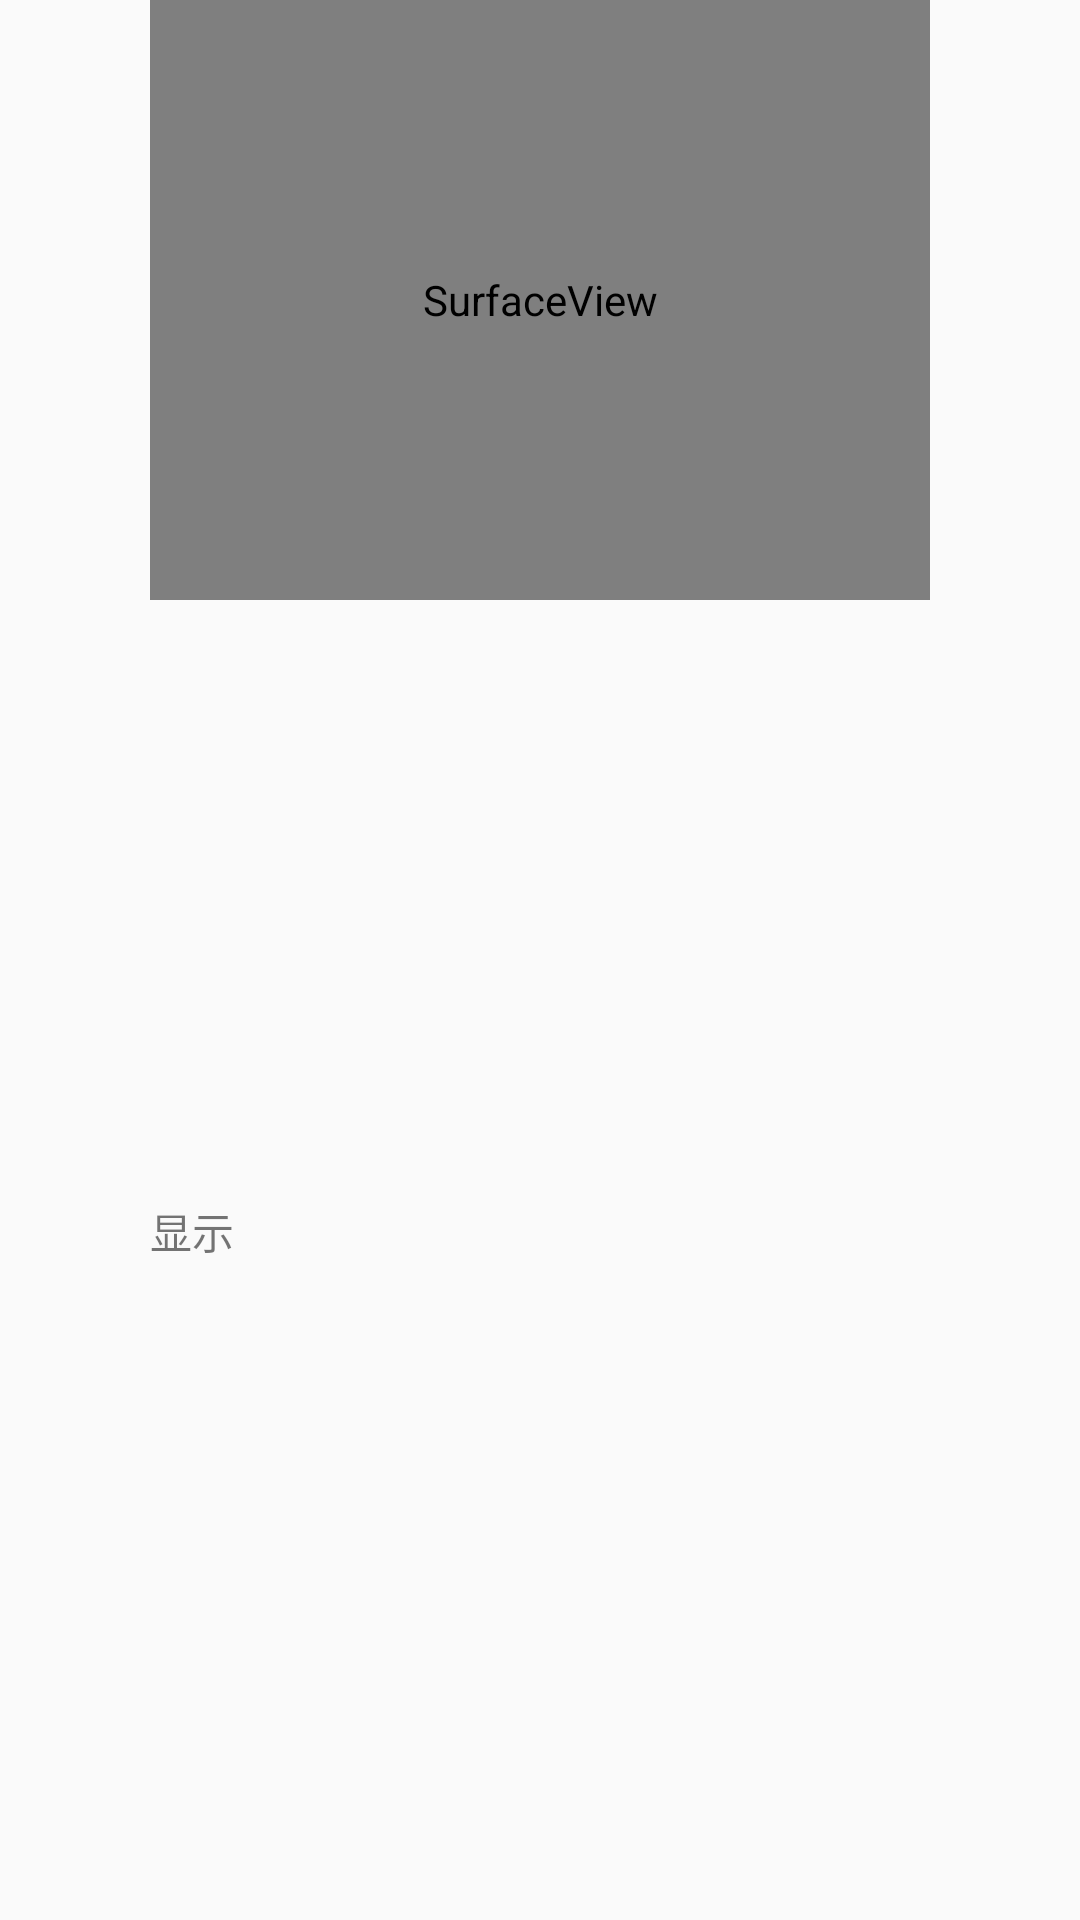

Layout XML and referenced resources for this Android screen:
<!-- AndroidManifest.xml: application theme AppTheme -->
<!-- res/layout/activity_heart.xml -->
<?xml version="1.0" encoding="utf-8"?>
<RelativeLayout
    xmlns:android="http://schemas.android.com/apk/res/android"
    xmlns:tools="http://schemas.android.com/tools"
    android:id="@+id/activity_heart"
    android:layout_width="match_parent"
    android:layout_height="match_parent"
    tools:context="com.rmc.lamp.mvp.control.ui.HeartActivity">


    <LinearLayout xmlns:android="http://schemas.android.com/apk/res/android"
                  xmlns:tools="http://schemas.android.com/tools"
                  android:layout_width="match_parent"
                  android:layout_height="match_parent"
                  android:orientation="vertical" >

        <SurfaceView
            android:id="@+id/id_preview"
            android:layout_width="match_parent"
            android:layout_height="200dp"
            android:layout_marginLeft="50dp"
            android:layout_marginRight="50dp" />

        <LinearLayout
            android:id="@+id/id_linearLayout_graph"
            android:layout_width="match_parent"
            android:layout_height="200dp"
            android:orientation="vertical" >
        </LinearLayout>

        <TextView
            android:id="@+id/id_tv_heart_rate"
            android:layout_width="wrap_content"
            android:layout_height="wrap_content"
            android:layout_marginLeft="50dp"
            android:text="显示" >
        </TextView>


    </LinearLayout>

    
        
        
        
        
        
        

        

            
            
            
            
            
            
            
            
    

</RelativeLayout>
<!-- resources referenced by this layout -->
<resources>
  <!-- mipmap heart_break_but_fg: png bitmap (mipmap-hdpi, 1269 bytes) -->
  <style name="AppTheme" parent="Theme.AppCompat.Light.DarkActionBar">
          
          <item name="colorPrimary">@color/colorPrimary</item>
          <item name="colorPrimaryDark">@color/colorPrimaryDark</item>
          <item name="colorAccent">@color/colorAccent</item>
      </style>
  <color name="colorPrimary">#3F51B5</color>
  <color name="colorPrimaryDark">#303F9F</color>
  <color name="colorAccent">#FF4081</color>
</resources>
